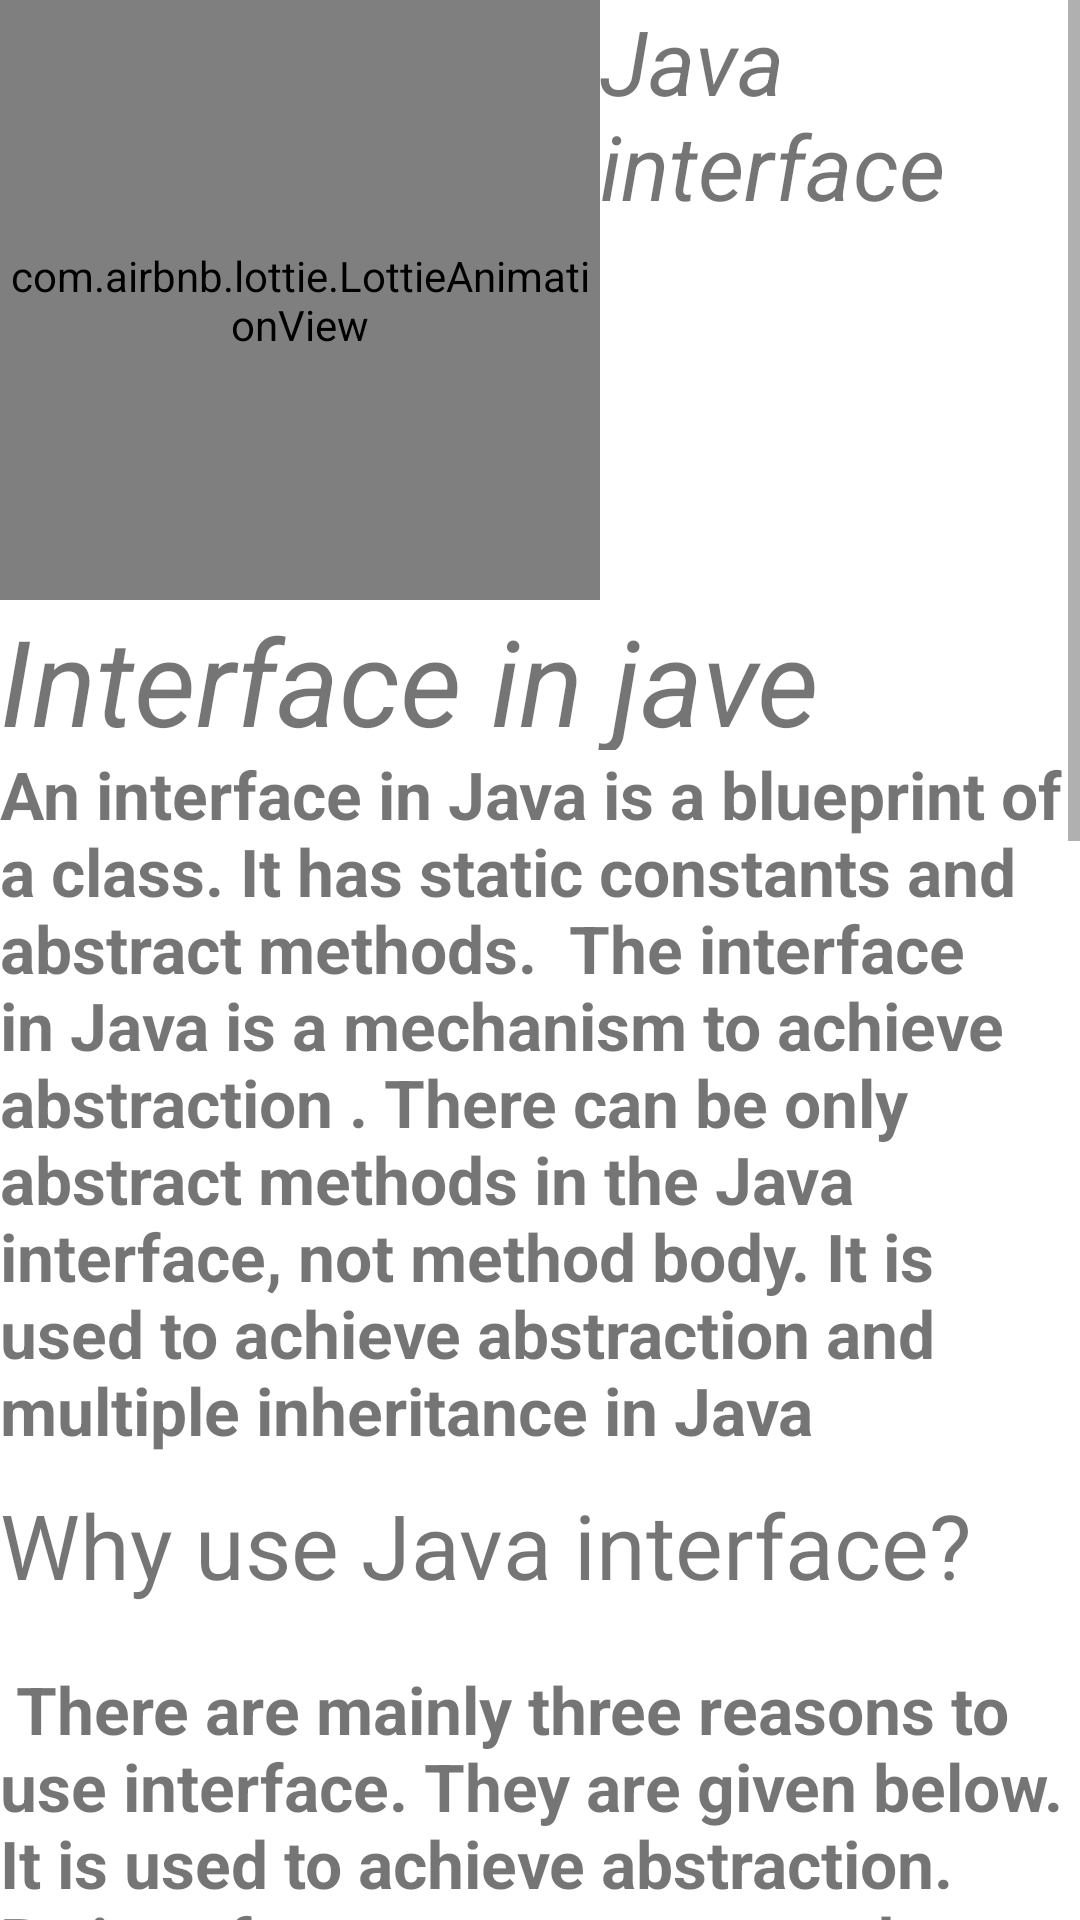

This screen was rendered from an Android layout file. Write that file and the resources it references.
<!-- AndroidManifest.xml: application theme Theme.EasyJava -->
<!-- res/layout/activity_fourly.xml -->
<?xml version="1.0" encoding="utf-8"?>
<LinearLayout xmlns:android="http://schemas.android.com/apk/res/android"
    xmlns:app="http://schemas.android.com/apk/res-auto"
    xmlns:tools="http://schemas.android.com/tools"
    android:layout_width="match_parent"
    android:layout_height="match_parent"
    android:orientation="vertical"
    android:background="@drawable/two_color"
    tools:context=".thirdly">

    <ScrollView
        android:layout_width="match_parent"
        android:layout_height="wrap_content"
        >
        <LinearLayout
            android:layout_width="match_parent"
            android:layout_height="wrap_content"
            android:orientation="vertical"
            >


            <LinearLayout
                android:layout_width="match_parent"
                android:layout_height="200dp"
                android:orientation="horizontal"
                >

                <com.airbnb.lottie.LottieAnimationView
                    android:id="@+id/t1"
                    android:layout_width="200dp"
                    android:layout_height="200dp"
                    app:lottie_rawRes="@raw/greeting"
                    app:lottie_autoPlay="true"
                    app:lottie_loop="true"/>


                <TextView
                    android:layout_width="match_parent"
                    android:layout_height="200dp"
                    android:text="Java interface"
                    android:textSize="30dp"
                    android:textStyle="italic"
                    />


            </LinearLayout>



            <TextView
                android:layout_width="match_parent"
                android:layout_height="50dp"
                android:text="Interface in jave"
                android:textStyle="italic"
                android:textSize="40dp"

                />

            <TextView
                android:layout_width="match_parent"
                android:layout_height="wrap_content"
                android:text="An interface in Java is a blueprint of a class. It has static constants and abstract methods.

The interface in Java is a mechanism to achieve abstraction
. There can be only abstract methods in the Java interface, not method body. It is used to achieve abstraction and multiple inheritance in Java"
                android:textSize="22dp"
                android:textStyle="bold"
                />

            <TextView
                android:layout_width="match_parent"
                android:layout_height="wrap_content"
                android:text="Why use Java interface?"
                android:textSize="30dp"
                android:layout_marginTop="10dp"
                />
            <TextView

                android:layout_marginTop="20dp"
                android:layout_width="match_parent"
                android:layout_height="wrap_content"
                android:text="
There are mainly three reasons to use interface. They are given below.

It is used to achieve abstraction.
By interface, we can support the functionality of multiple inheritance.
It can be used to achieve loose coupling."


                android:textSize="22dp"
                android:textStyle="bold"
                />

            <ImageView
                android:layout_width="match_parent"
                android:layout_height="wrap_content"
                android:src="@drawable/p1"

                />

            <ImageView
                android:layout_width="match_parent"
                android:layout_height="wrap_content"
                android:src="@drawable/p2"

                />

        </LinearLayout>



    </ScrollView>

</LinearLayout>
<!-- resources referenced by this layout -->
<resources>
  <!-- drawable p1: png bitmap (drawable, 96147 bytes) -->
  <!-- drawable p2: png bitmap (drawable, 36971 bytes) -->
  <style name="Theme.EasyJava" parent="Theme.MaterialComponents.DayNight.DarkActionBar">
          
          <item name="colorPrimary">@color/purple_500</item>
          <item name="colorPrimaryVariant">@color/purple_700</item>
          <item name="colorOnPrimary">@color/white</item>
          
          <item name="colorSecondary">@color/teal_200</item>
          <item name="colorSecondaryVariant">@color/teal_700</item>
          <item name="colorOnSecondary">@color/black</item>
          
          <item name="android:statusBarColor" tools:targetApi="l">?attr/colorPrimaryVariant</item>
          
      </style>
  <!-- not gathered from this repository: default colours our renderer supplied (Android Studio template values) -->
  <color name="purple_500">#FF6200EE</color>
  <color name="purple_700">#FF3700B3</color>
  <color name="teal_200">#FF03DAC5</color>
  <color name="teal_700">#FF018786</color>
  <color name="black">#FF000000</color>
  <color name="white">#FFFFFFFF</color>
</resources>
